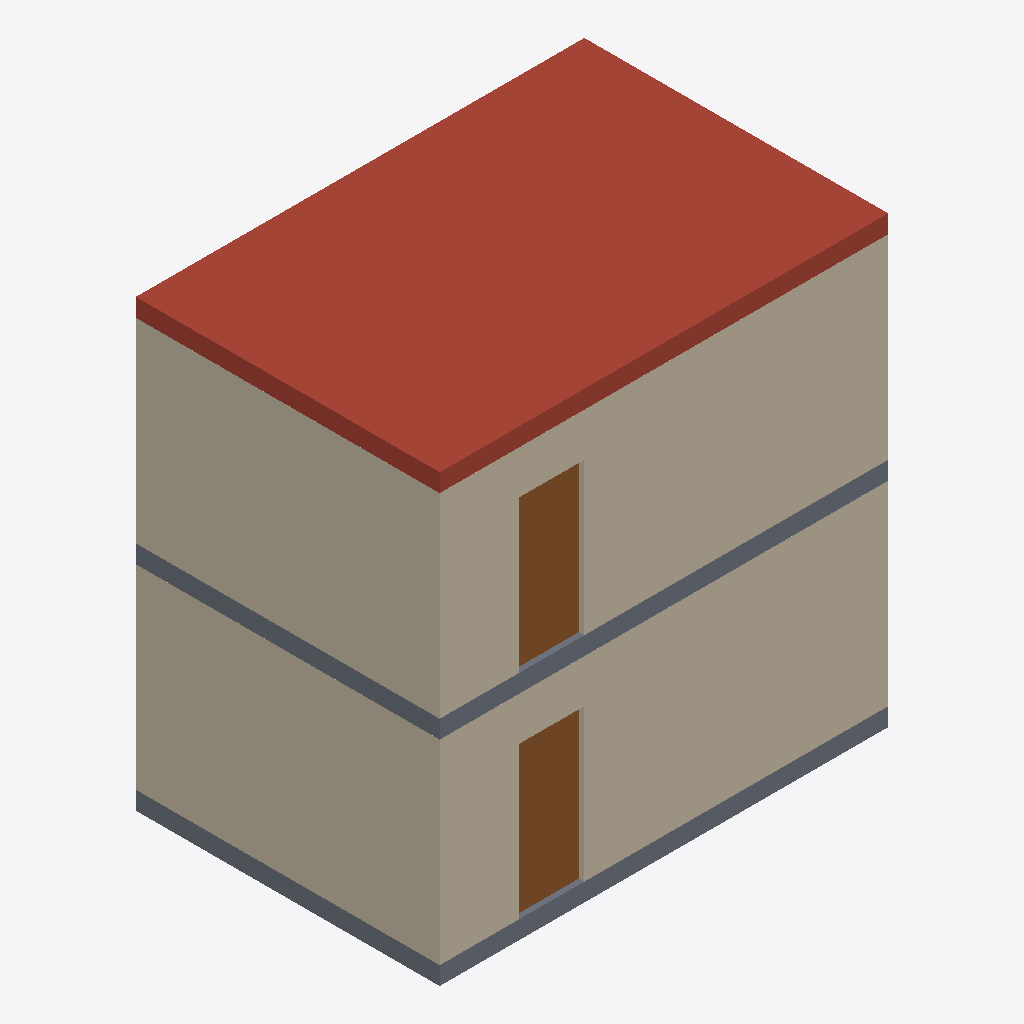
Isometric view of an IFC building model (IFC-SPF (STEP), schema IFC2X3, length unit metre), seen from the south-west, elements coloured by IFC class: 4 walls (beige), 2 slabs (grey), 2 doors (brown), 1 roof (red-brown).
Extent 6.2 m × 4.2 m × 6.2 m (x, y, z). Storeys (2): Ground floor at 0.00 m; First floor at 2.95 m. Elements (15): 8 IfcWallStandardCase, 2 IfcDoor, 2 IfcSlab, 2 IfcWindow, 1 IfcRoof.

HEADER;
FILE_DESCRIPTION(('ViewDefinition [CoordinationView_V2.0]'),'2;1');
FILE_NAME('Golden plan','2026-11-11T12:00:00',(''),(''),'Grid','Grid','');
FILE_SCHEMA(('IFC2X3'));
ENDSEC;
DATA;
#21=IFCPROJECT('0qud8tq$NgHSpxHYhvxkny',#5,'Golden plan',$,$,$,$,(#16),#10);
#25=IFCSITE('3R0Ag8lKLPALTIMuqDSZd9',#5,'Site',$,$,#24,$,$,.ELEMENT.,$,$,$,$,$);
#29=IFCBUILDING('1bd02j_LHFcespRwkhtN_x',#5,'Building',$,$,#28,$,$,.ELEMENT.,$,$,$);
#33=IFCBUILDINGSTOREY('3pIg7Zo$ZYGUTPK1ifzZFA',#5,'Ground floor',$,$,#32,$,$,.ELEMENT.,0.0);
#37=IFCBUILDINGSTOREY('2$YhemPfe_wh$zXXrrv42I',#5,'First floor',$,$,#36,$,$,.ELEMENT.,2.95);
#382=IFCROOF('3CGwx2aVVnqK2TZjIbLalL',#5,'First floor roof',$,$,#381,$,$,.FLAT_ROOF.);
#213=IFCWALLSTANDARDCASE('24W1ecGNE1IIPUkZ1ad_54',#5,'f-w1',$,$,#198,#212,$);
#57=IFCWALLSTANDARDCASE('0RiviYzbld3_9BMjGSorJf',#5,'g-w1',$,$,#42,#56,$);
#326=IFCWALLSTANDARDCASE('0N9su0k7eVSU6gsVEELhGM',#5,'f-w4',$,$,#311,#325,$);
#174=IFCWALLSTANDARDCASE('0R4d02cb4ndTqLkwrGV372',#5,'g-w4',$,$,#159,#173,$);
#363=IFCSLAB('1rubAf$GyElT1QzsdWCNEc',#5,'Ground floor slab',$,$,#352,#362,$,.BASESLAB.);
#378=IFCSLAB('03iFtsWYtCZ8DgC9IwM7Nr',#5,'First floor slab',$,$,#367,#377,$,.FLOOR.);
#85=IFCDOOR('3H2yJr3DTC$SWof6sylIqv',#5,'g-d1',$,$,#78,#84,$,2.1,0.9);
#237=IFCDOOR('0XsPTF0eHCA73fMTXkO1At',#5,'f-d1',$,$,#230,#236,$,2.1,0.9);
ENDSEC;
